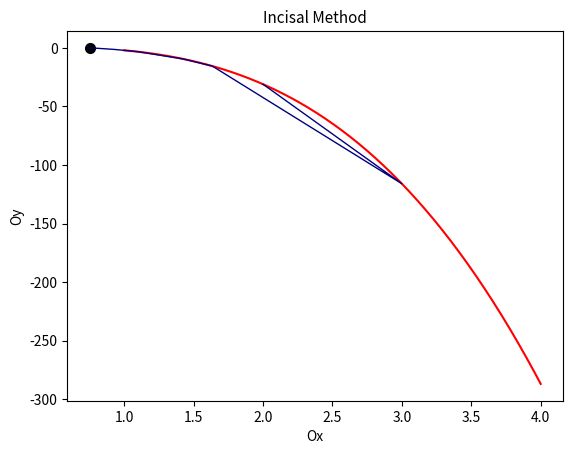

The matplotlib source for this figure:
import numpy as np
import matplotlib.pyplot as plt
import math

def Wiel(f, x):
    l = len(f)
    result = 0
    for i in range(l):
        result += f[i] * x**i
    return result


def incisal(f, x1, x2, eps):
    num = 200
    x_k = x1
    x_k1 = x2
    arg = np.array([x_k, x_k1])

    while (abs(x_k1 - x_k) > eps):
        x_k1n = x_k1 - (((x_k1 - x_k) * Wiel(f, x_k1)) / (Wiel(f, x_k1) - Wiel(f, x_k)))
        x_k = x_k1
        x_k1 = x_k1n
        arg = np.append(arg, x_k1n)

    value = Wiel(f, arg)
    main_args = np.linspace(x1-1, x2+1, num)
    main_f = Wiel(f, main_args)
    n = len(arg)
    x_0 = arg[n-1]
    y_0 = Wiel(f, x_0)
    print(x_0)
    print(y_0)

    plt.title("Incisal Method", fontsize=11, )
    plt.xlabel("Ox")
    plt.ylabel("Oy")

    plt.plot(main_args, main_f, color = "red", linewidth = 1.5)
    plt.plot(arg, value, linewidth=1, color="navy")
    plt.scatter(x_0, y_0, color="black", linewidth=2)

    plt.show()

f = [1, 0, 2, -5]

x1 = 2
x2 = 3
eps = 0.000000001

incisal(f, x1, x2, eps)